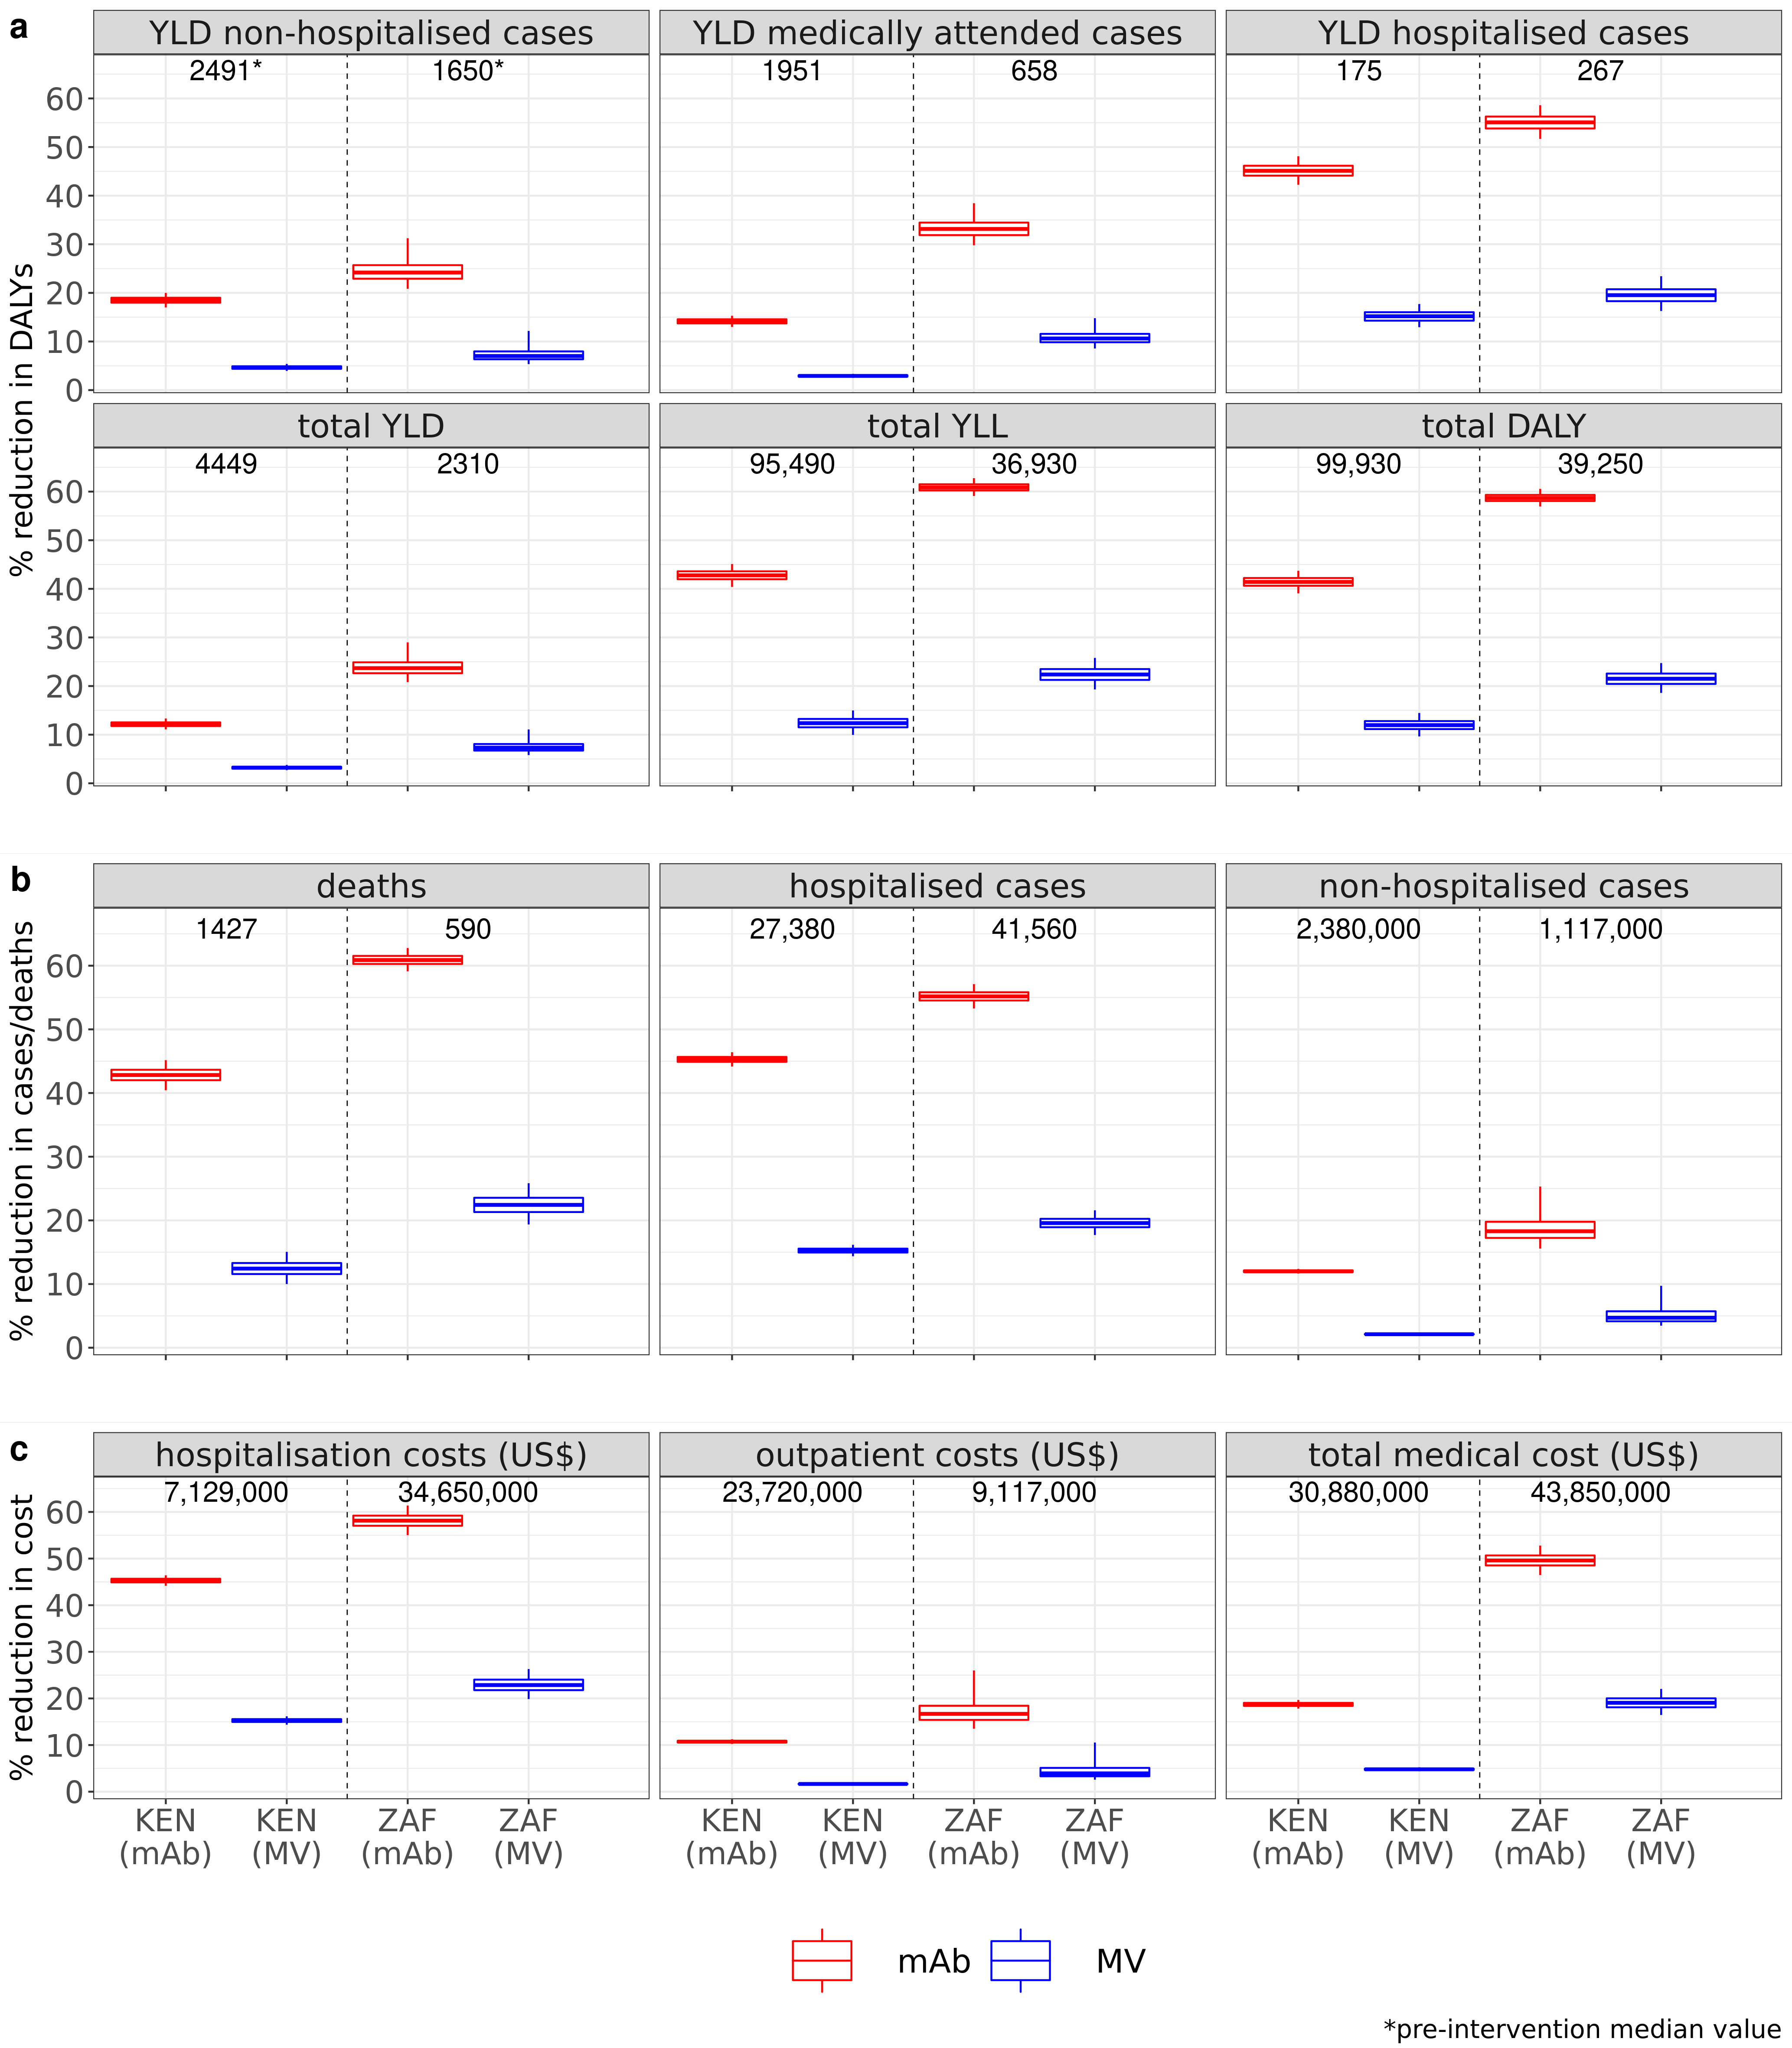

Source data for this figure (header and first rows):
source, variable, mean, median, CI50_low, CI50_high, CI95_low, CI95_high, norm_mean, norm_median, norm_CI50_low, norm_CI50_high, norm_CI95_low, norm_CI95_high, price, source_num, country_iso, intervention, plot_variable, country_plot, burden_interv, vartype, vec, orig_burden_round
new data (hospital-based + HUS), hosp_med_att_YLD, 1952, 1948, 1906, 1998, 1830, 2085, NA, NA, NA, NA, NA, NA, 6, 2, KEN, mAb, YLD medically attended cases, Kenya, burden, hosp_med_att_YLD, NA, NA
new data (hospital-based + HUS), hosp_med_att_YLD_averted, 276, 276, 265, 287, 247, 307, 0.141, 0.141, 0.137, 0.146, 0.13, 0.153, 6, 2, KEN, mAb, YLD medically attended cases, Kenya, averted burden, hosp_med_att_YLD, 1951, 1951
new data (hospital-based + HUS), hosp_YLD, 176, 175, 168, 182, 157, 197, NA, NA, NA, NA, NA, NA, 6, 2, KEN, mAb, YLD hospitalised cases, Kenya, burden, hosp_YLD, NA, NA
new data (hospital-based + HUS), hosp_YLD_averted, 79, 79, 75, 84, 68, 94, 0.451, 0.451, 0.441, 0.462, 0.422, 0.481, 6, 2, KEN, mAb, YLD hospitalised cases, Kenya, averted burden, hosp_YLD, 175, 175
new data (hospital-based + HUS), non_hosp_YLD, 2494, 2492, 2438, 2550, 2348, 2652, NA, NA, NA, NA, NA, NA, 6, 2, KEN, mAb, YLD non-hospitalised cases, Kenya, burden, non_hosp_YLD, NA, NA
new data (hospital-based + HUS), non_hosp_YLD_averted, 461, 461, 443, 479, 411, 513, 0.185, 0.185, 0.18, 0.19, 0.17, 0.2, 6, 2, KEN, mAb, YLD non-hospitalised cases, Kenya, averted burden, non_hosp_YLD, 2491, 2491
new data (hospital-based + HUS), total_DALY, 100065, 99972, 96947, 103034, 91384, 109383, NA, NA, NA, NA, NA, NA, 6, 2, KEN, mAb, total DALY, Kenya, burden, total_DALY, NA, NA
new data (hospital-based + HUS), total_DALY_averted, 41474, 41387, 39695, 43208, 36450, 46883, 0.414, 0.414, 0.406, 0.422, 0.391, 0.437, 6, 2, KEN, mAb, total DALY, Kenya, averted burden, total_DALY, 99930, 99,930
new data (hospital-based + HUS), total_YLD, 4446, 4438, 4348, 4546, 4191, 4721, NA, NA, NA, NA, NA, NA, 6, 2, KEN, mAb, total YLD, Kenya, burden, total_YLD, NA, NA
new data (hospital-based + HUS), total_YLD_averted, 541, 541, 519, 561, 481, 603, 0.122, 0.122, 0.118, 0.125, 0.111, 0.133, 6, 2, KEN, mAb, total YLD, Kenya, averted burden, total_YLD, 4449, 4449
new data (hospital-based + HUS), total_YLL, 95619, 95510, 92483, 98576, 86924, 104916, NA, NA, NA, NA, NA, NA, 6, 2, KEN, mAb, total YLL, Kenya, burden, total_YLL, NA, NA
new data (hospital-based + HUS), total_YLL_averted, 40933, 40847, 39149, 42668, 35922, 46340, 0.428, 0.428, 0.42, 0.436, 0.404, 0.451, 6, 2, KEN, mAb, total YLL, Kenya, averted burden, total_YLL, 95490, 95,490
new data (hospital-based + HUS), hosp_med_att_YLD, 1952, 1948, 1906, 1998, 1830, 2085, NA, NA, NA, NA, NA, NA, 3, 2, KEN, MV, YLD medically attended cases, Kenya, burden, hosp_med_att_YLD, NA, NA
new data (hospital-based + HUS), hosp_med_att_YLD_averted, 57, 57, 54, 60, 49, 66, 0.029, 0.029, 0.028, 0.031, 0.025, 0.033, 3, 2, KEN, MV, YLD medically attended cases, Kenya, averted burden, hosp_med_att_YLD, 1953, 1953
new data (hospital-based + HUS), hosp_YLD, 176, 175, 168, 182, 157, 197, NA, NA, NA, NA, NA, NA, 3, 2, KEN, MV, YLD hospitalised cases, Kenya, burden, hosp_YLD, NA, NA
new data (hospital-based + HUS), hosp_YLD_averted, 27, 27, 25, 29, 21, 33, 0.152, 0.152, 0.143, 0.16, 0.129, 0.177, 3, 2, KEN, MV, YLD hospitalised cases, Kenya, averted burden, hosp_YLD, 178, 178
new data (hospital-based + HUS), non_hosp_YLD, 2494, 2492, 2438, 2550, 2348, 2652, NA, NA, NA, NA, NA, NA, 3, 2, KEN, MV, YLD non-hospitalised cases, Kenya, burden, non_hosp_YLD, NA, NA
new data (hospital-based + HUS), non_hosp_YLD_averted, 116, 116, 108, 123, 97, 137, 0.046, 0.046, 0.044, 0.049, 0.039, 0.054, 3, 2, KEN, MV, YLD non-hospitalised cases, Kenya, averted burden, non_hosp_YLD, 2500, 2500
new data (hospital-based + HUS), total_DALY, 100065, 99972, 96947, 103034, 91384, 109383, NA, NA, NA, NA, NA, NA, 3, 2, KEN, MV, total DALY, Kenya, burden, total_DALY, NA, NA
new data (hospital-based + HUS), total_DALY_averted, 12004, 11974, 11024, 12948, 9250, 15029, 0.12, 0.12, 0.111, 0.128, 0.096, 0.145, 3, 2, KEN, MV, total DALY, Kenya, averted burden, total_DALY, 100100, ,100,100
new data (hospital-based + HUS), total_YLD, 4446, 4438, 4348, 4546, 4191, 4721, NA, NA, NA, NA, NA, NA, 3, 2, KEN, MV, total YLD, Kenya, burden, total_YLD, NA, NA
new data (hospital-based + HUS), total_YLD_averted, 143, 142, 133, 151, 119, 170, 0.032, 0.032, 0.03, 0.034, 0.027, 0.038, 3, 2, KEN, MV, total YLD, Kenya, averted burden, total_YLD, 4429, 4429
new data (hospital-based + HUS), total_YLL, 95619, 95510, 92483, 98576, 86924, 104916, NA, NA, NA, NA, NA, NA, 3, 2, KEN, MV, total YLL, Kenya, burden, total_YLL, NA, NA
new data (hospital-based + HUS), total_YLL_averted, 11861, 11826, 10880, 12809, 9104, 14889, 0.124, 0.124, 0.115, 0.132, 0.099, 0.15, 3, 2, KEN, MV, total YLL, Kenya, averted burden, total_YLL, 95620, 95,620
new data (hospital-based + HUS), hosp_med_att_YLD, 660, 658, 636, 680, 600, 731, NA, NA, NA, NA, NA, NA, 6, 2, ZAF, mAb, YLD medically attended cases, South Africa, burden, hosp_med_att_YLD, NA, NA
new data (hospital-based + HUS), hosp_med_att_YLD_averted, 220, 218, 205, 231, 184, 275, 0.333, 0.331, 0.319, 0.345, 0.298, 0.384, 6, 2, ZAF, mAb, YLD medically attended cases, South Africa, averted burden, hosp_med_att_YLD, 658, 658
new data (hospital-based + HUS), hosp_YLD, 267, 266, 254, 278, 234, 303, NA, NA, NA, NA, NA, NA, 6, 2, ZAF, mAb, YLD hospitalised cases, South Africa, burden, hosp_YLD, NA, NA
new data (hospital-based + HUS), hosp_YLD_averted, 147, 147, 138, 156, 123, 174, 0.551, 0.551, 0.538, 0.563, 0.517, 0.586, 6, 2, ZAF, mAb, YLD hospitalised cases, South Africa, averted burden, hosp_YLD, 267, 267
new data (hospital-based + HUS), non_hosp_YLD, 1666, 1657, 1596, 1727, 1485, 1891, NA, NA, NA, NA, NA, NA, 6, 2, ZAF, mAb, YLD non-hospitalised cases, South Africa, burden, non_hosp_YLD, NA, NA
new data (hospital-based + HUS), non_hosp_YLD_averted, 411, 399, 370, 436, 327, 573, 0.246, 0.242, 0.229, 0.257, 0.208, 0.312, 6, 2, ZAF, mAb, YLD non-hospitalised cases, South Africa, averted burden, non_hosp_YLD, 1650, 1650
new data (hospital-based + HUS), total_DALY, 39312, 39263, 38362, 40236, 36673, 42144, NA, NA, NA, NA, NA, NA, 6, 2, ZAF, mAb, total DALY, South Africa, burden, total_DALY, NA, NA
new data (hospital-based + HUS), total_DALY_averted, 23080, 23035, 22358, 23780, 21085, 25226, 0.587, 0.587, 0.581, 0.593, 0.569, 0.606, 6, 2, ZAF, mAb, total DALY, South Africa, averted burden, total_DALY, 39250, 39,250
new data (hospital-based + HUS), total_YLD, 2326, 2318, 2245, 2398, 2114, 2572, NA, NA, NA, NA, NA, NA, 6, 2, ZAF, mAb, total YLD, South Africa, burden, total_YLD, NA, NA
new data (hospital-based + HUS), total_YLD_averted, 558, 547, 515, 588, 462, 725, 0.24, 0.237, 0.226, 0.249, 0.208, 0.29, 6, 2, ZAF, mAb, total YLD, South Africa, averted burden, total_YLD, 2310, 2310
new data (hospital-based + HUS), total_YLL, 36986, 36931, 36035, 37928, 34360, 39796, NA, NA, NA, NA, NA, NA, 6, 2, ZAF, mAb, total YLL, South Africa, burden, total_YLL, NA, NA
new data (hospital-based + HUS), total_YLL_averted, 22521, 22476, 21801, 23220, 20537, 24674, 0.609, 0.609, 0.602, 0.615, 0.591, 0.628, 6, 2, ZAF, mAb, total YLL, South Africa, averted burden, total_YLL, 36930, 36,930
new data (hospital-based + HUS), hosp_med_att_YLD, 660, 658, 636, 680, 600, 731, NA, NA, NA, NA, NA, NA, 3, 2, ZAF, MV, YLD medically attended cases, South Africa, burden, hosp_med_att_YLD, NA, NA
new data (hospital-based + HUS), hosp_med_att_YLD_averted, 72, 70, 63, 77, 54, 105, 0.109, 0.106, 0.098, 0.116, 0.086, 0.148, 3, 2, ZAF, MV, YLD medically attended cases, South Africa, averted burden, hosp_med_att_YLD, 659, 659
new data (hospital-based + HUS), hosp_YLD, 267, 266, 254, 278, 234, 303, NA, NA, NA, NA, NA, NA, 3, 2, ZAF, MV, YLD hospitalised cases, South Africa, burden, hosp_YLD, NA, NA
new data (hospital-based + HUS), hosp_YLD_averted, 52, 52, 47, 57, 40, 67, 0.196, 0.195, 0.183, 0.207, 0.163, 0.234, 3, 2, ZAF, MV, YLD hospitalised cases, South Africa, averted burden, hosp_YLD, 266, 266
new data (hospital-based + HUS), non_hosp_YLD, 1666, 1657, 1596, 1727, 1485, 1891, NA, NA, NA, NA, NA, NA, 3, 2, ZAF, MV, YLD non-hospitalised cases, South Africa, burden, non_hosp_YLD, NA, NA
new data (hospital-based + HUS), non_hosp_YLD_averted, 125, 116, 103, 134, 85, 222, 0.074, 0.07, 0.063, 0.08, 0.054, 0.122, 3, 2, ZAF, MV, YLD non-hospitalised cases, South Africa, averted burden, non_hosp_YLD, 1654, 1654
new data (hospital-based + HUS), total_DALY, 39312, 39263, 38362, 40236, 36673, 42144, NA, NA, NA, NA, NA, NA, 3, 2, ZAF, MV, total DALY, South Africa, burden, total_DALY, NA, NA
new data (hospital-based + HUS), total_DALY_averted, 8478, 8434, 7915, 8991, 7045, 10099, 0.215, 0.215, 0.204, 0.226, 0.186, 0.247, 3, 2, ZAF, MV, total DALY, South Africa, averted burden, total_DALY, 39230, 39,230
new data (hospital-based + HUS), total_YLD, 2326, 2318, 2245, 2398, 2114, 2572, NA, NA, NA, NA, NA, NA, 3, 2, ZAF, MV, total YLD, South Africa, burden, total_YLD, NA, NA
new data (hospital-based + HUS), total_YLD_averted, 177, 169, 154, 189, 130, 277, 0.076, 0.073, 0.067, 0.081, 0.058, 0.111, 3, 2, ZAF, MV, total YLD, South Africa, averted burden, total_YLD, 2310, 2310
new data (hospital-based + HUS), total_YLL, 36986, 36931, 36035, 37928, 34360, 39796, NA, NA, NA, NA, NA, NA, 3, 2, ZAF, MV, total YLL, South Africa, burden, total_YLL, NA, NA
new data (hospital-based + HUS), total_YLL_averted, 8301, 8260, 7744, 8811, 6873, 9912, 0.224, 0.224, 0.213, 0.235, 0.193, 0.258, 3, 2, ZAF, MV, total YLL, South Africa, averted burden, total_YLL, 36910, 36,910
new data (hospital-based + HUS), hosp_cases, 27392, 27396, 27002, 27793, 26250, 28521, NA, NA, NA, NA, NA, NA, 6, 2, KEN, mAb, hospitalised cases, Kenya, burden, hosp_cases, NA, NA
new data (hospital-based + HUS), hosp_cases_averted, 12406, 12400, 12151, 12663, 11660, 13142, 0.453, 0.453, 0.449, 0.457, 0.442, 0.464, 6, 2, KEN, mAb, hospitalised cases, Kenya, averted burden, hosp_cases, 27380, 27,380
new data (hospital-based + HUS), hosp_SARI, 27392, 27396, 27002, 27793, 26250, 28521, NA, NA, NA, NA, NA, NA, 6, 2, KEN, mAb, hospitalised SARI, Kenya, burden, hosp_SARI, NA, NA
new data (hospital-based + HUS), non_hosp_cases, 2381322, 2381571, 2362970, 2399457, 2329185, 2433567, NA, NA, NA, NA, NA, NA, 6, 2, KEN, mAb, non-hospitalised cases, Kenya, burden, non_hosp_cases, NA, NA
new data (hospital-based + HUS), non_hosp_cases_averted, 285937, 285765, 281914, 289922, 274785, 297536, 0.12, 0.12, 0.119, 0.121, 0.116, 0.124, 6, 2, KEN, mAb, non-hospitalised cases, Kenya, averted burden, non_hosp_cases, 2380000, 2,380,000
new data (hospital-based + HUS), non_hosp_SARI, 84580, 84560, 83338, 85814, 81069, 88262, NA, NA, NA, NA, NA, NA, 6, 2, KEN, mAb, non-hospitalised SARI, Kenya, burden, non_hosp_SARI, NA, NA
new data (hospital-based + HUS), rsv_deaths, 1429, 1427, 1382, 1473, 1298, 1568, NA, NA, NA, NA, NA, NA, 6, 2, KEN, mAb, deaths, Kenya, burden, rsv_deaths, NA, NA
new data (hospital-based + HUS), rsv_deaths_averted, 612, 611, 586, 638, 537, 693, 0.428, 0.428, 0.42, 0.437, 0.404, 0.452, 6, 2, KEN, mAb, deaths, Kenya, averted burden, rsv_deaths, 1427, 1427
new data (hospital-based + HUS), hosp_cases, 27392, 27396, 27002, 27793, 26250, 28521, NA, NA, NA, NA, NA, NA, 3, 2, KEN, MV, hospitalised cases, Kenya, burden, hosp_cases, NA, NA
new data (hospital-based + HUS), hosp_cases_averted, 4180, 4177, 4058, 4300, 3833, 4540, 0.153, 0.153, 0.15, 0.156, 0.144, 0.162, 3, 2, KEN, MV, hospitalised cases, Kenya, averted burden, hosp_cases, 27380, 27,380
new data (hospital-based + HUS), hosp_SARI, 27392, 27396, 27002, 27793, 26250, 28521, NA, NA, NA, NA, NA, NA, 3, 2, KEN, MV, hospitalised SARI, Kenya, burden, hosp_SARI, NA, NA
new data (hospital-based + HUS), non_hosp_cases, 2381322, 2381571, 2362970, 2399457, 2329185, 2433567, NA, NA, NA, NA, NA, NA, 3, 2, KEN, MV, non-hospitalised cases, Kenya, burden, non_hosp_cases, NA, NA
... 48 more rows
